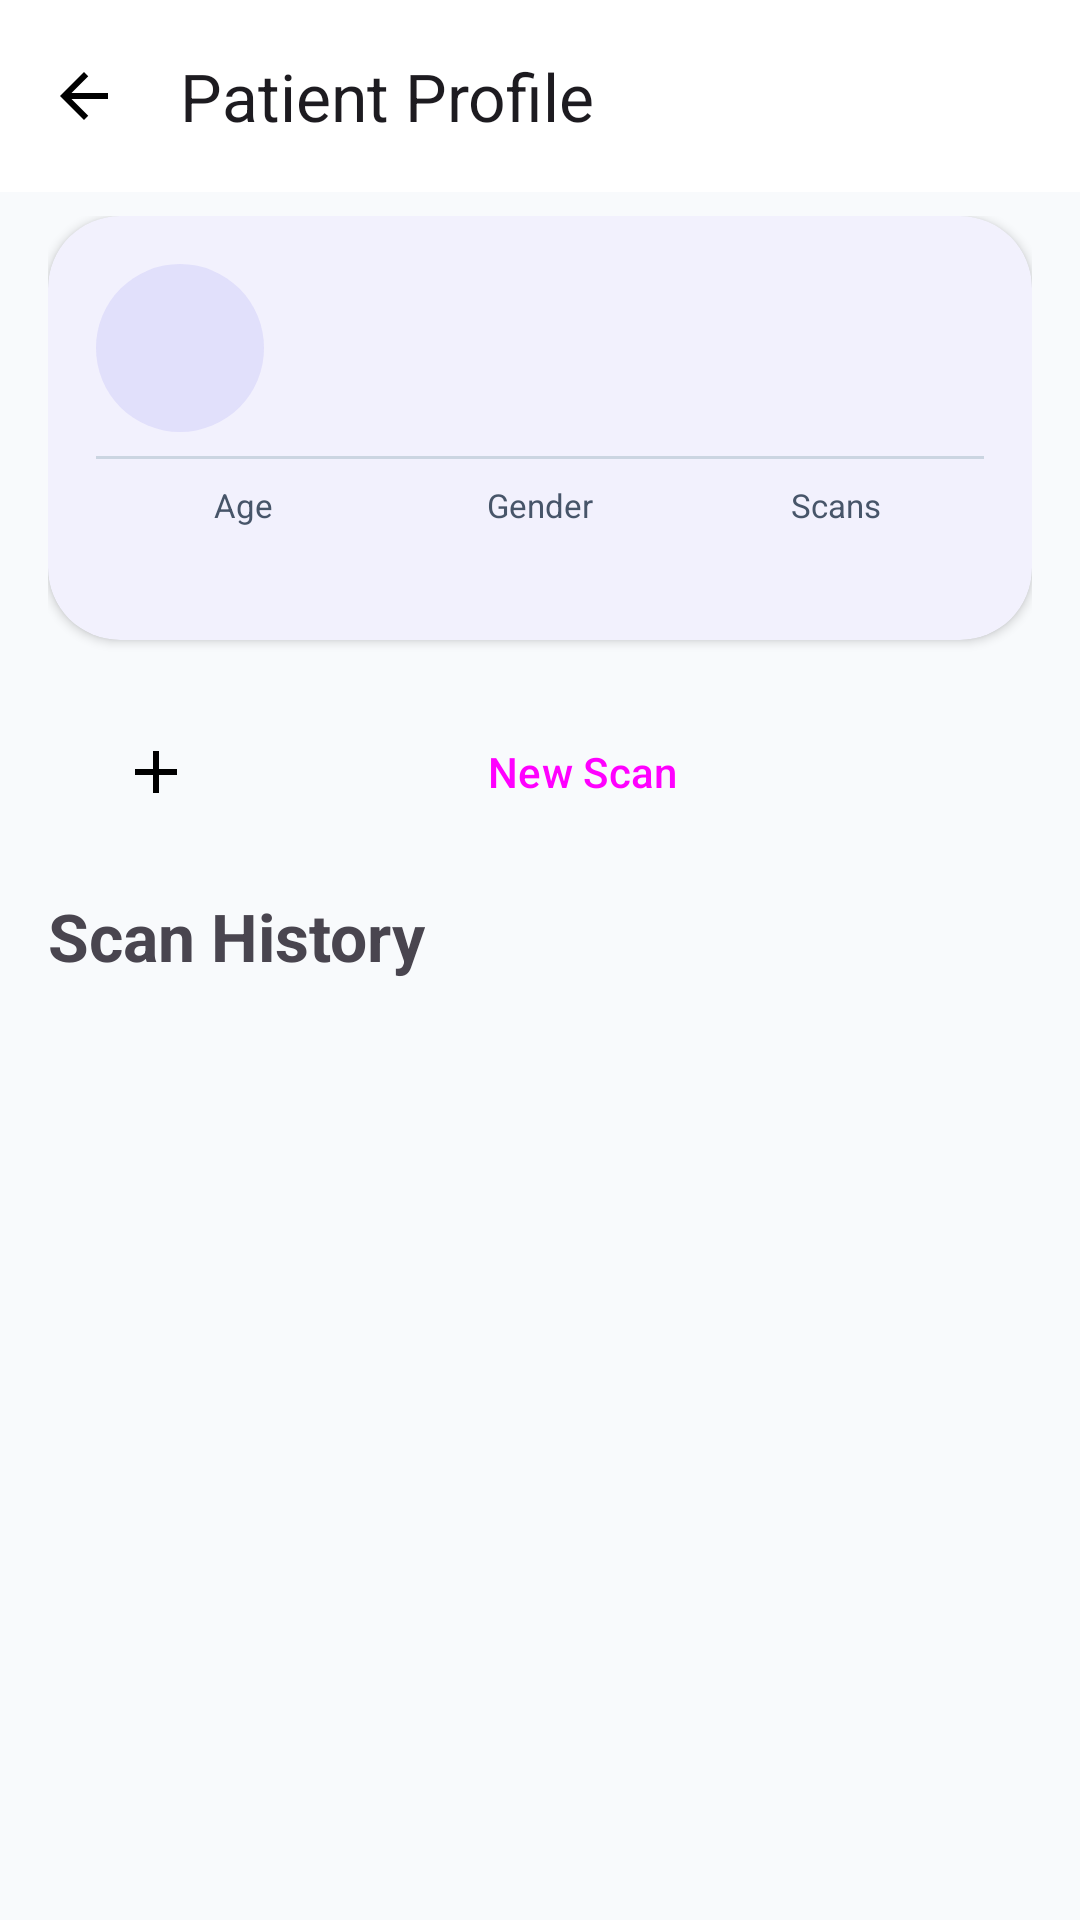

Layout XML and referenced resources for this Android screen:
<!-- AndroidManifest.xml: application theme Theme.BrainHemorrhage -->
<!-- res/layout/fragment_patient_detail.xml -->
<?xml version="1.0" encoding="utf-8"?>
<androidx.coordinatorlayout.widget.CoordinatorLayout
    xmlns:android="http://schemas.android.com/apk/res/android"
    xmlns:app="http://schemas.android.com/apk/res-auto"
    xmlns:tools="http://schemas.android.com/tools"
    android:layout_width="match_parent"
    android:layout_height="match_parent"
    android:background="@color/bg_light">

    <com.google.android.material.appbar.AppBarLayout
        android:layout_width="match_parent"
        android:layout_height="wrap_content"
        android:background="@color/bg_white"
        android:fitsSystemWindows="true"
        app:elevation="0dp">
        <androidx.appcompat.widget.Toolbar
            android:id="@+id/toolbar"
            android:layout_width="match_parent"
            android:layout_height="?attr/actionBarSize"
            app:title="@string/label_patient_profile"
            app:navigationIcon="@drawable/ic_back"/>
    </com.google.android.material.appbar.AppBarLayout>

    <androidx.core.widget.NestedScrollView
        android:layout_width="match_parent"
        android:layout_height="match_parent"
        app:layout_behavior="@string/appbar_scrolling_view_behavior"
        android:paddingBottom="@dimen/spacing_normal">

        <LinearLayout
            android:layout_width="match_parent"
            android:layout_height="wrap_content"
            android:orientation="vertical"
            android:paddingHorizontal="@dimen/spacing_normal"
            android:paddingTop="@dimen/spacing_small">

            <com.google.android.material.card.MaterialCardView
                android:layout_width="match_parent"
                android:layout_height="wrap_content"
                style="@style/AppCard">
                <LinearLayout
                    android:layout_width="match_parent"
                    android:layout_height="wrap_content"
                    android:orientation="vertical"
                    android:padding="@dimen/spacing_normal">
                    <LinearLayout
                        android:layout_width="match_parent"
                        android:layout_height="wrap_content"
                        android:orientation="horizontal"
                        android:gravity="center_vertical">
                        <FrameLayout
                            android:layout_width="56dp"
                            android:layout_height="56dp">
                            <View
                                android:layout_width="match_parent"
                                android:layout_height="match_parent"
                                android:background="@drawable/circle_background"/>
                            <TextView
                                android:id="@+id/patientInitial"
                                android:layout_width="match_parent"
                                android:layout_height="match_parent"
                                tools:text="E"
                                android:textSize="24sp"
                                android:textStyle="bold"
                                android:textColor="@color/medical_blue"
                                android:gravity="center"/>
                        </FrameLayout>
                        <LinearLayout
                            android:layout_width="0dp"
                            android:layout_height="wrap_content"
                            android:layout_weight="1"
                            android:orientation="vertical"
                            android:layout_marginStart="@dimen/spacing_normal">
                            <TextView
                                android:id="@+id/patientNameText"
                                android:layout_width="wrap_content"
                                android:layout_height="wrap_content"
                                tools:text="Emma Davis"
                                android:textSize="@dimen/text_title_large"
                                android:textStyle="bold"/>
                            <TextView
                                android:id="@+id/patientIdText"
                                android:layout_width="wrap_content"
                                android:layout_height="wrap_content"
                                tools:text="PAT-001"
                                android:textSize="@dimen/text_body_medium"
                                android:textColor="@color/text_secondary"/>
                        </LinearLayout>
                    </LinearLayout>

                    <View
                        android:layout_width="match_parent"
                        android:layout_height="1dp"
                        android:background="@color/border_color"
                        android:layout_marginVertical="@dimen/spacing_small"/>

                    <LinearLayout
                        android:layout_width="match_parent"
                        android:layout_height="wrap_content"
                        android:orientation="horizontal">
                        <LinearLayout
                            android:layout_width="0dp"
                            android:layout_height="wrap_content"
                            android:layout_weight="1"
                            android:orientation="vertical"
                            android:gravity="center">
                            <TextView
                                android:layout_width="wrap_content"
                                android:layout_height="wrap_content"
                                android:text="@string/label_age"
                                android:textSize="@dimen/text_label_small"
                                android:textColor="@color/text_secondary"/>
                            <TextView
                                android:id="@+id/patientAgeText"
                                android:layout_width="wrap_content"
                                android:layout_height="wrap_content"
                                tools:text="45"
                                android:textSize="@dimen/text_body_large"
                                android:textStyle="bold"/>
                        </LinearLayout>
                        <LinearLayout
                            android:layout_width="0dp"
                            android:layout_height="wrap_content"
                            android:layout_weight="1"
                            android:orientation="vertical"
                            android:gravity="center">
                            <TextView
                                android:layout_width="wrap_content"
                                android:layout_height="wrap_content"
                                android:text="@string/label_gender"
                                android:textSize="@dimen/text_label_small"
                                android:textColor="@color/text_secondary"/>
                            <TextView
                                android:id="@+id/patientGenderText"
                                android:layout_width="wrap_content"
                                android:layout_height="wrap_content"
                                tools:text="Female"
                                android:textSize="@dimen/text_body_large"
                                android:textStyle="bold"/>
                        </LinearLayout>
                        <LinearLayout
                            android:layout_width="0dp"
                            android:layout_height="wrap_content"
                            android:layout_weight="1"
                            android:orientation="vertical"
                            android:gravity="center">
                            <TextView
                                android:layout_width="wrap_content"
                                android:layout_height="wrap_content"
                                android:text="@string/label_scans_tab"
                                android:textSize="@dimen/text_label_small"
                                android:textColor="@color/text_secondary"/>
                            <TextView
                                android:id="@+id/totalScansText"
                                android:layout_width="wrap_content"
                                android:layout_height="wrap_content"
                                tools:text="3"
                                android:textSize="@dimen/text_body_large"
                                android:textStyle="bold"/>
                        </LinearLayout>
                    </LinearLayout>
                </LinearLayout>
            </com.google.android.material.card.MaterialCardView>

            <Button
                android:id="@+id/addNewScanButton"
                android:layout_width="match_parent"
                android:layout_height="wrap_content"
                android:text="@string/label_new_scan_btn"
                android:drawableStart="@drawable/ic_add"
                android:drawablePadding="@dimen/spacing_tiny"
                style="@style/PrimaryButton"
                android:layout_marginTop="@dimen/spacing_normal"/>

            <TextView
                android:layout_width="wrap_content"
                android:layout_height="wrap_content"
                android:text="@string/label_scan_history_btn"
                android:textSize="@dimen/text_title_large"
                android:textStyle="bold"
                android:layout_marginTop="@dimen/spacing_medium"
                android:layout_marginBottom="@dimen/spacing_small"/>

            <androidx.recyclerview.widget.RecyclerView
                android:id="@+id/scanTimelineRecyclerView"
                android:layout_width="match_parent"
                android:layout_height="wrap_content"
                android:nestedScrollingEnabled="false"/>
        </LinearLayout>
    </androidx.core.widget.NestedScrollView>

</androidx.coordinatorlayout.widget.CoordinatorLayout>
<!-- resources referenced by this layout -->
<resources>
  <color name="bg_light">#F8FAFC</color>
  <color name="bg_white">#FFFFFF</color>
  <color name="border_color">#CBD5E1</color>
  <color name="medical_blue">#4F46E5</color>
  <color name="text_secondary">#475569</color>
  <dimen name="spacing_medium">12dp</dimen>
  <dimen name="spacing_normal">16dp</dimen>
  <dimen name="spacing_small">8dp</dimen>
  <dimen name="spacing_tiny">4dp</dimen>
  <dimen name="text_body_large">16sp</dimen>
  <dimen name="text_body_medium">14sp</dimen>
  <dimen name="text_label_small">11sp</dimen>
  <dimen name="text_title_large">22sp</dimen>
  <!-- drawable circle_background (drawable) -->
  <?xml version="1.0" encoding="utf-8"?>
  <shape xmlns:android="http://schemas.android.com/apk/res/android" android:shape="oval">
      <solid android:color="@color/medical_blue_10"/>
  </shape>
  <!-- drawable ic_add (drawable) -->
  <?xml version="1.0" encoding="utf-8"?>
  <vector xmlns:android="http://schemas.android.com/apk/res/android" android:width="24dp" android:height="24dp" android:viewportWidth="24" android:viewportHeight="24"><path android:fillColor="#000000" android:pathData="M19,13h-6v6h-2v-6H5v-2h6V5h2v6h6v2z"/></vector>
  <!-- drawable ic_back (drawable) -->
  <?xml version="1.0" encoding="utf-8"?>
  <vector xmlns:android="http://schemas.android.com/apk/res/android" android:width="24dp" android:height="24dp" android:viewportWidth="24" android:viewportHeight="24"><path android:fillColor="#000000" android:pathData="M20,11H7.83l5.59,-5.59L12,4l-8,8 8,8 1.41,-1.41L7.83,13H20v-2z"/></vector>
  <string name="label_age">Age</string>
  <string name="label_gender">Gender</string>
  <string name="label_new_scan_btn">New Scan</string>
  <string name="label_patient_profile">Patient Profile</string>
  <string name="label_scan_history_btn">Scan History</string>
  <string name="label_scans_tab">Scans</string>
  <style name="AppCard" parent="Widget.Material3.CardView.Elevated">
          <item name="cardCornerRadius">@dimen/card_radius</item>
          <item name="cardElevation">@dimen/card_elevation</item>
          <item name="cardBackgroundColor">@color/surface</item>
          <item name="android:stateListAnimator">@anim/card_click_animator</item>
      </style>
  <style name="PrimaryButton" parent="Widget.Material3.Button">
          <item name="android:minHeight">@dimen/button_height</item>
          <item name="shapeAppearance">@style/ShapeAppearance.App.MediumComponent</item>
      </style>
  <color name="medical_blue_10">#1A4F46E5</color>
  <dimen name="card_radius">24dp</dimen>
  <dimen name="card_elevation">2dp</dimen>
  <color name="surface">#FFFFFF</color>
  <dimen name="button_height">56dp</dimen>
  <style name="ShapeAppearance.App.MediumComponent" parent="ShapeAppearance.Material3.MediumComponent">
          <item name="cornerSize">@dimen/button_radius</item>
      </style>
  <color name="primary">#4F46E5</color>
  <color name="onPrimary">#FFFFFF</color>
  <color name="primaryContainer">#E0E7FF</color>
  <color name="onPrimaryContainer">#1E1B4B</color>
  <color name="secondary">#7C3AED</color>
  <color name="onSecondary">#FFFFFF</color>
  <color name="secondaryContainer">#F3E8FF</color>
  <color name="onSecondaryContainer">#4C1D95</color>
  <color name="tertiary">#4F46E5</color>
  <color name="onTertiary">#FFFFFF</color>
  <color name="tertiaryContainer">#E0E7FF</color>
  <color name="onTertiaryContainer">#1E1B4B</color>
  <color name="error">#EF4444</color>
  <color name="onError">#FFFFFF</color>
  <color name="errorContainer">#FEE2E2</color>
  <color name="onErrorContainer">#7F1D1D</color>
  <color name="background">#F8FAFC</color>
  <color name="onBackground">#0F172A</color>
  <color name="onSurface">#0F172A</color>
  <color name="surfaceVariant">#F1F5F9</color>
  <color name="onSurfaceVariant">#475569</color>
  <color name="outline">#94A3B8</color>
  <dimen name="button_radius">16dp</dimen>
</resources>
